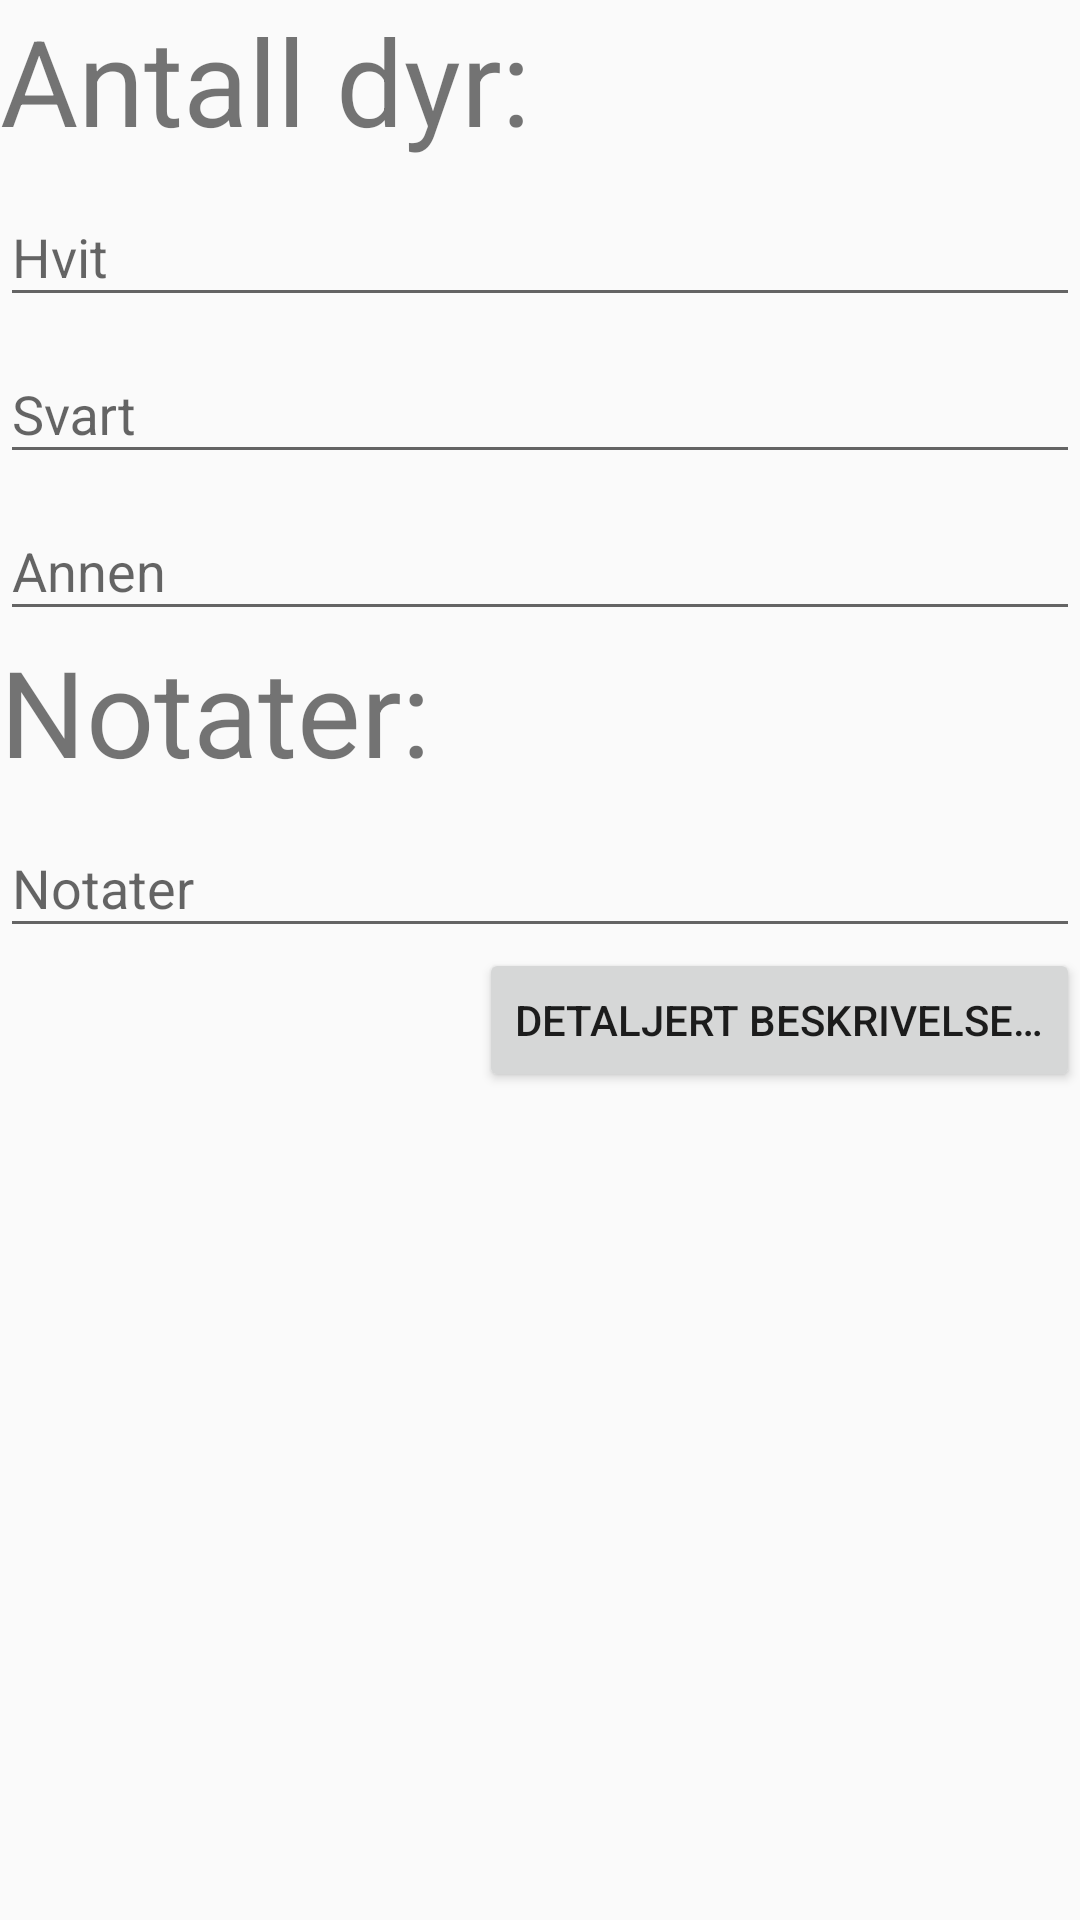

Android layout source for this screen:
<!-- AndroidManifest.xml: application theme AppTheme -->
<!-- res/layout/fragment_sheep_herd.xml -->
<?xml version="1.0" encoding="utf-8"?>
<RelativeLayout xmlns:android="http://schemas.android.com/apk/res/android"
    android:layout_width="match_parent" android:layout_height="match_parent">
    
    <TextView
        android:id="@+id/textView_description"
        android:layout_width="wrap_content"
        android:layout_height="wrap_content"
        android:layout_alignParentStart="true"
        android:text="@string/animal_count"
        android:textSize="40sp"/>

    <android.support.design.widget.TextInputLayout
        android:id="@+id/textInputLayer1"
        android:layout_width="match_parent"
        android:layout_height="wrap_content"
        android:layout_alignParentEnd="true"
        android:layout_below="@+id/textView_description">

        <android.support.design.widget.TextInputEditText
            android:id="@+id/whiteSheep_sheepHerdFragment"
            android:layout_width="match_parent"
            android:layout_height="wrap_content"
            android:hint="@string/white"
            android:inputType="number"/>
    </android.support.design.widget.TextInputLayout>
    <android.support.design.widget.TextInputLayout
        android:id="@+id/textInputLayer2"
        android:layout_width="match_parent"
        android:layout_height="wrap_content"
        android:layout_alignParentEnd="true"
        android:layout_below="@+id/textInputLayer1">

        <android.support.design.widget.TextInputEditText
            android:id="@+id/blackSheep_sheepHerdFragment"
            android:layout_width="match_parent"
            android:layout_height="wrap_content"
            android:hint="@string/black"
            android:inputType="number"/>
    </android.support.design.widget.TextInputLayout>
    <android.support.design.widget.TextInputLayout
        android:id="@+id/textInputLayer3"
        android:layout_width="match_parent"
        android:layout_height="wrap_content"
        android:layout_alignParentEnd="true"
        android:layout_below="@+id/textInputLayer2">

        <android.support.design.widget.TextInputEditText
            android:id="@+id/otherSheep_sheepHerdFragment"
            android:layout_width="match_parent"
            android:layout_height="wrap_content"
            android:hint="@string/other"
            android:inputType="number"/>

    </android.support.design.widget.TextInputLayout>

    
    <TextView
        android:id="@+id/textView_notes"
        android:layout_width="wrap_content"
        android:layout_height="wrap_content"
        android:layout_alignParentStart="true"
        android:layout_below="@+id/textInputLayer3"
        android:text="@string/notes_title"
        android:textSize="40sp"/>

    <android.support.design.widget.TextInputLayout
        android:id="@+id/textInputLayer4"
        android:layout_width="match_parent"
        android:layout_height="wrap_content"
        android:layout_alignParentEnd="true"
        android:layout_below="@+id/textView_notes">

        <android.support.design.widget.TextInputEditText
            android:id="@+id/notes_sheepherdFragment"
            android:layout_width="match_parent"
            android:layout_height="wrap_content"
            android:hint="@string/notes"
            android:inputType="textMultiLine"/>
    </android.support.design.widget.TextInputLayout>

    <Button
        android:id="@+id/bt_detailed_obs"
        android:layout_width="wrap_content"
        android:layout_height="wrap_content"
        android:layout_alignParentEnd="true"
        android:layout_below="@+id/textInputLayer4"
        android:text="@string/detailed_description" />
</RelativeLayout>
<!-- resources referenced by this layout -->
<resources>
  <string name="animal_count">Antall dyr:</string>
  <string name="black">Svart</string>
  <string name="detailed_description">Detaljert beskrivelse…</string>
  <string name="notes">Notater</string>
  <string name="notes_title">Notater:</string>
  <string name="other">Annen</string>
  <string name="white">Hvit</string>
  <style name="AppTheme" parent="Theme.AppCompat.Light.DarkActionBar">
          
          <item name="colorPrimary">@color/colorPrimary</item>
          <item name="colorPrimaryDark">@color/colorPrimaryDark</item>
          <item name="colorAccent">@color/colorAccent</item>
      </style>
  <color name="colorPrimary">#3F51B5</color>
  <color name="colorPrimaryDark">#303F9F</color>
  <color name="colorAccent">#FF4081</color>
</resources>
